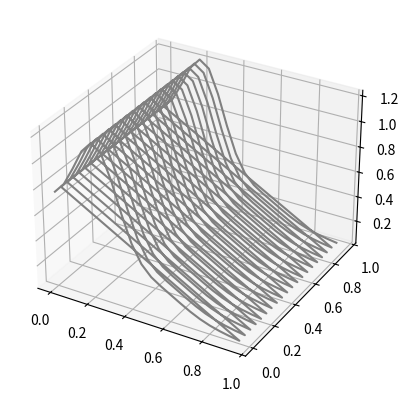

This figure's Python source:
import numpy as np
import matplotlib.pyplot as plt
from mpl_toolkits import mplot3d


def FrankeFunction(x,y):
    term1 = 0.75*np.exp(-(0.25*(9*x-2)**2) - 0.25*((9*y-2)**2))
    term2 = 0.75*np.exp(-((9*x+1)**2)/49.0 - 0.1*(9*y+1))
    term3 = 0.5*np.exp(-(9*x-7)**2/4.0 - 0.25*((9*y-3)**2))
    term4 = -0.2*np.exp(-(9*x-4)**2 - (9*y-7)**2)
    return term1 + term2 + term3 + term4

x = np.arange(0, 1, 0.05)
y = x
X, Y = np.meshgrid(x, y)
z = FrankeFunction(x,y)

fig = plt.figure()
ax = plt.axes(projection='3d')

ax.plot3D(X, Y, z, 'gray')

plt.show()